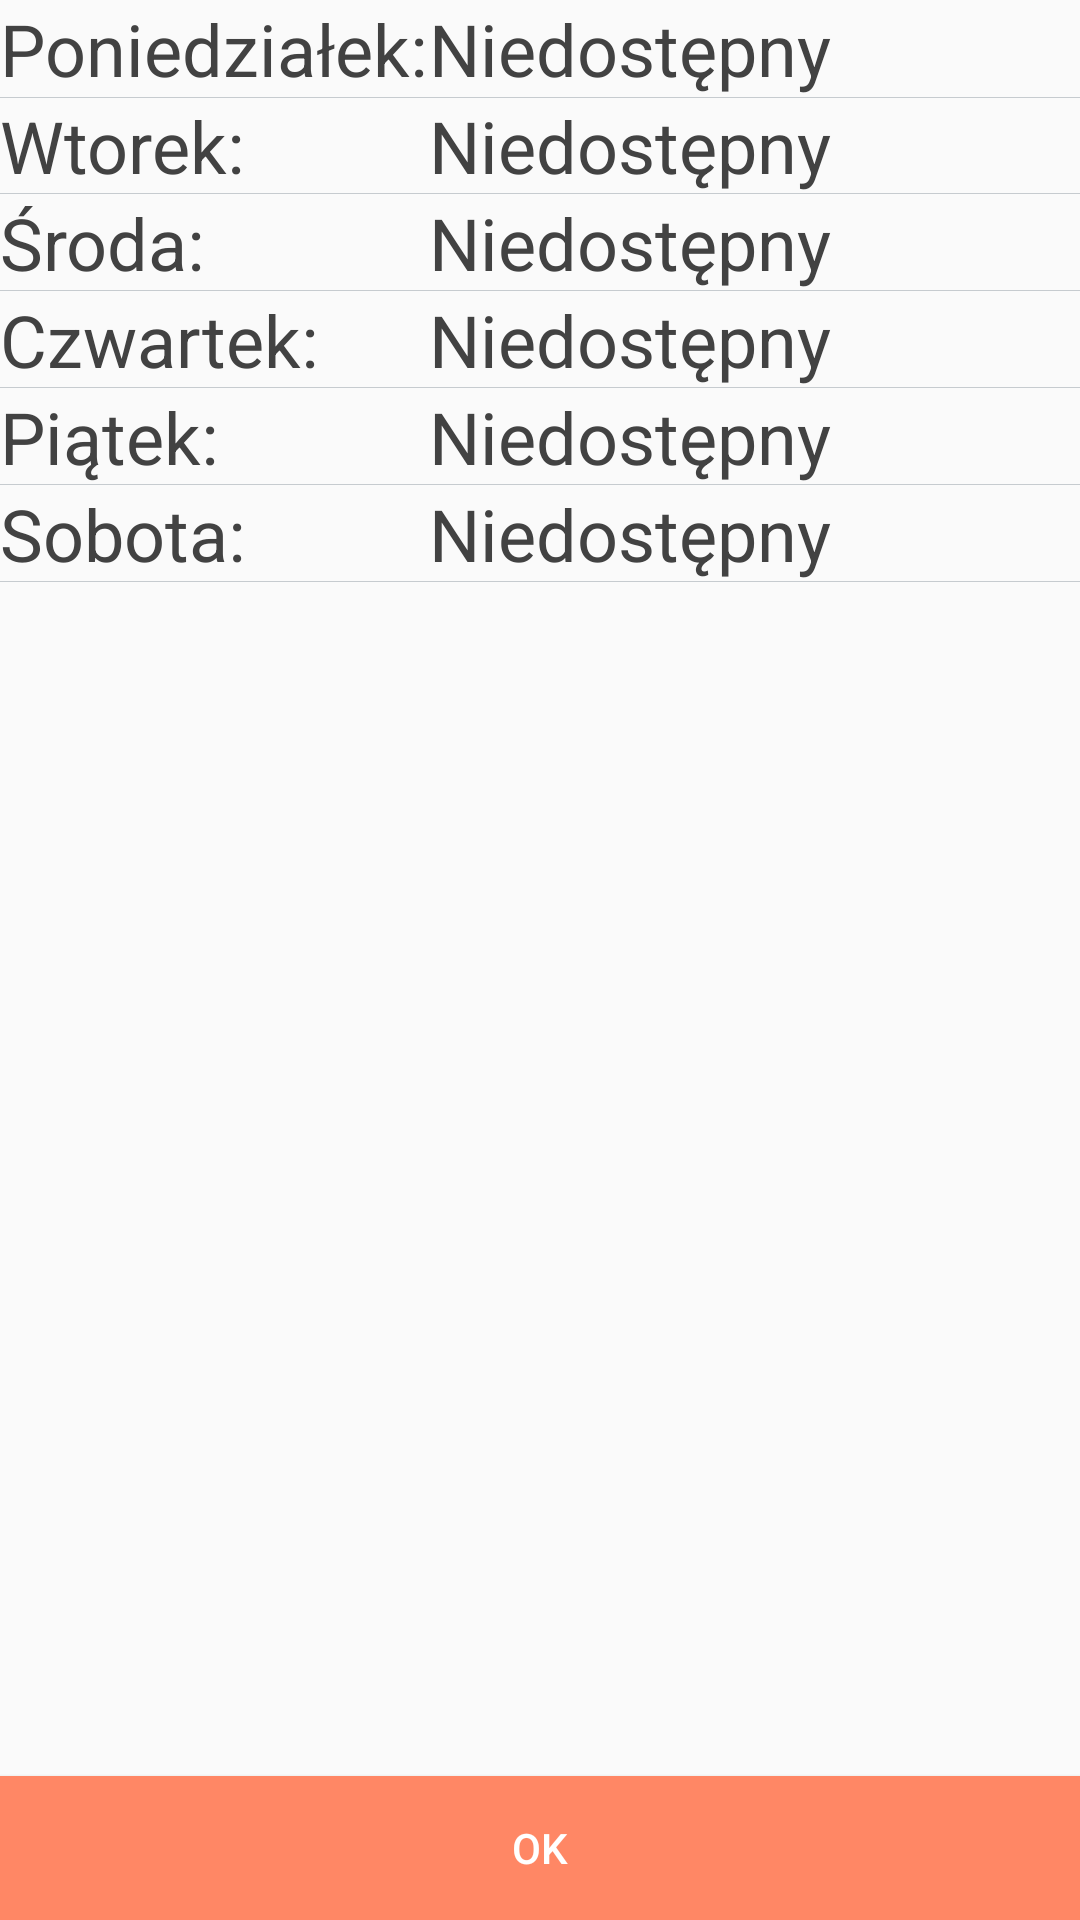

Layout XML and referenced resources for this Android screen:
<!-- AndroidManifest.xml: application theme AppTheme -->
<!-- res/layout/dialog_harmonogram.xml -->
<?xml version="1.0" encoding="utf-8"?>
<LinearLayout xmlns:android="http://schemas.android.com/apk/res/android"
    android:orientation="vertical" android:layout_width="match_parent"
    android:layout_height="match_parent"


    >

    <RelativeLayout
        android:layout_width="match_parent"
        android:layout_height="match_parent"
        android:layout_weight="1">

        <TextView
            android:id="@+id/textView2"
            android:layout_width="wrap_content"
            android:layout_height="wrap_content"
            android:layout_alignParentStart="true"
            android:layout_alignParentTop="true"
            android:layout_marginRight="40dp"
            android:text="Poniedziałek:"
            android:textColor="@color/cardview_dark_background"
            android:textSize="24sp" />

        <View
            android:id="@+id/view"
            android:layout_width="match_parent"
            android:layout_height="0.2dp"
            android:layout_above="@+id/textView19"
            android:layout_alignParentStart="true"
            android:background="#c6cbcf"></View>

        <TextView
            android:id="@+id/textView15"
            android:layout_width="wrap_content"
            android:layout_height="wrap_content"
            android:layout_alignParentStart="true"
            android:layout_below="@+id/textView2"
            android:text="Wtorek:"
            android:textColor="@color/cardview_dark_background"
            android:textSize="24sp" />

        <View
            android:id="@+id/view3"
            android:layout_width="match_parent"
            android:layout_height="0.2dp"
            android:layout_above="@+id/textView17"
            android:layout_alignParentStart="true"
            android:background="#c6cbcf"></View>

        <TextView
            android:id="@+id/textView16"
            android:layout_width="wrap_content"
            android:layout_height="wrap_content"
            android:layout_alignParentStart="true"
            android:layout_below="@+id/textView26"
            android:text="Sobota:"
            android:textColor="@color/cardview_dark_background"
            android:textSize="24sp" />

        <View
            android:id="@+id/view4"
            android:layout_width="match_parent"
            android:layout_height="0.2dp"
            android:layout_above="@+id/textView26"
            android:layout_alignParentStart="true"
            android:background="#c6cbcf"></View>

        <View
            android:id="@+id/view5"
            android:layout_width="match_parent"
            android:layout_height="0.2dp"
            android:layout_above="@+id/textView16"
            android:layout_alignParentStart="true"
            android:background="#c6cbcf"></View>

        <View
            android:id="@+id/view6"
            android:layout_width="match_parent"
            android:layout_height="0.2dp"
            android:layout_alignBottom="@+id/textView16"
            android:layout_alignParentStart="true"
            android:background="#c6cbcf"></View>

        <View
            android:id="@+id/view7"
            android:layout_width="match_parent"
            android:layout_height="0.2dp"
            android:layout_alignParentStart="true"
            android:layout_below="@+id/textView2"
            android:background="#c6cbcf"></View>

        <TextView
            android:id="@+id/textView26"
            android:layout_width="wrap_content"
            android:layout_height="wrap_content"
            android:layout_alignParentStart="true"
            android:layout_below="@+id/textView19"
            android:text="Piątek:"
            android:textColor="@color/cardview_dark_background"
            android:textSize="24sp" />

        <TextView
            android:id="@+id/textView19"
            android:layout_width="wrap_content"
            android:layout_height="wrap_content"
            android:layout_alignParentStart="true"
            android:layout_below="@+id/textView17"
            android:text="Czwartek:"
            android:textColor="@color/cardview_dark_background"
            android:textSize="24sp" />

        <TextView
            android:id="@+id/textView17"
            android:layout_width="wrap_content"
            android:layout_height="wrap_content"
            android:layout_alignParentStart="true"
            android:layout_below="@+id/textView15"
            android:text="Środa:"
            android:textColor="@color/cardview_dark_background"
            android:textSize="24sp" />

        <TextView
            android:id="@+id/ponTxt"
            android:layout_width="match_parent"
            android:layout_height="wrap_content"
            android:layout_alignParentTop="true"
            android:layout_marginStart="37dp"
            android:layout_toEndOf="@+id/textView19"
            android:text="Niedostępny"
            android:textColor="@color/cardview_dark_background"
            android:textSize="24sp" />

        <TextView
            android:id="@+id/wtorTxt"
            android:layout_width="match_parent"
            android:layout_height="wrap_content"
            android:layout_alignParentBottom="false"
            android:layout_alignParentEnd="false"
            android:layout_alignParentLeft="false"
            android:layout_alignParentRight="true"
            android:layout_alignParentStart="false"
            android:layout_alignStart="@+id/ponTxt"
            android:layout_below="@+id/ponTxt"
            android:text="Niedostępny"
            android:textColor="@color/cardview_dark_background"
            android:textSize="24sp" />

        <TextView
            android:id="@+id/srodTxt"
            android:layout_width="match_parent"
            android:layout_height="wrap_content"
            android:layout_alignParentRight="true"
            android:layout_alignStart="@+id/wtorTxt"
            android:layout_below="@+id/wtorTxt"
            android:text="Niedostępny"
            android:textColor="@color/cardview_dark_background"
            android:textSize="24sp" />

        <TextView
            android:id="@+id/czwTxt"
            android:layout_width="match_parent"
            android:layout_height="wrap_content"
            android:layout_alignParentRight="true"
            android:layout_alignStart="@+id/srodTxt"
            android:layout_below="@+id/srodTxt"
            android:text="Niedostępny"
            android:textColor="@color/cardview_dark_background"
            android:textSize="24sp" />

        <TextView
            android:id="@+id/sobTxt"
            android:layout_width="match_parent"
            android:layout_height="wrap_content"
            android:layout_alignParentRight="true"
            android:layout_alignStart="@+id/piatTxt"
            android:layout_below="@+id/piatTxt"
            android:text="Niedostępny"
            android:textColor="@color/cardview_dark_background"
            android:textSize="24sp" />

        <TextView
            android:id="@+id/piatTxt"
            android:layout_width="match_parent"
            android:layout_height="wrap_content"
            android:layout_alignParentRight="true"
            android:layout_alignStart="@+id/czwTxt"
            android:layout_below="@+id/czwTxt"
            android:text="Niedostępny"
            android:textColor="@color/cardview_dark_background"
            android:textSize="24sp" />
    </RelativeLayout>

    <Button
        android:id="@+id/okBtn"
        android:layout_width="match_parent"
        android:layout_height="wrap_content"
        android:layout_marginTop="40dp"
        android:background="@color/colorAccent"
        android:clickable="true"
        android:text="OK"
        android:textColor="@android:color/white" />


</LinearLayout>
<!-- resources referenced by this layout -->
<resources>
  <color name="colorAccent">#ff8765</color>
  <style name="AppTheme" parent="Theme.AppCompat.Light.DarkActionBar">
          
          <item name="colorPrimary">@color/colorPrimary</item>
          <item name="colorPrimaryDark">@color/colorPrimaryDark</item>
          <item name="colorAccent">@color/colorAccent</item>
      </style>
  <color name="colorPrimary">#0097a7</color>
  <color name="colorPrimaryDark">#0097a7</color>
</resources>
